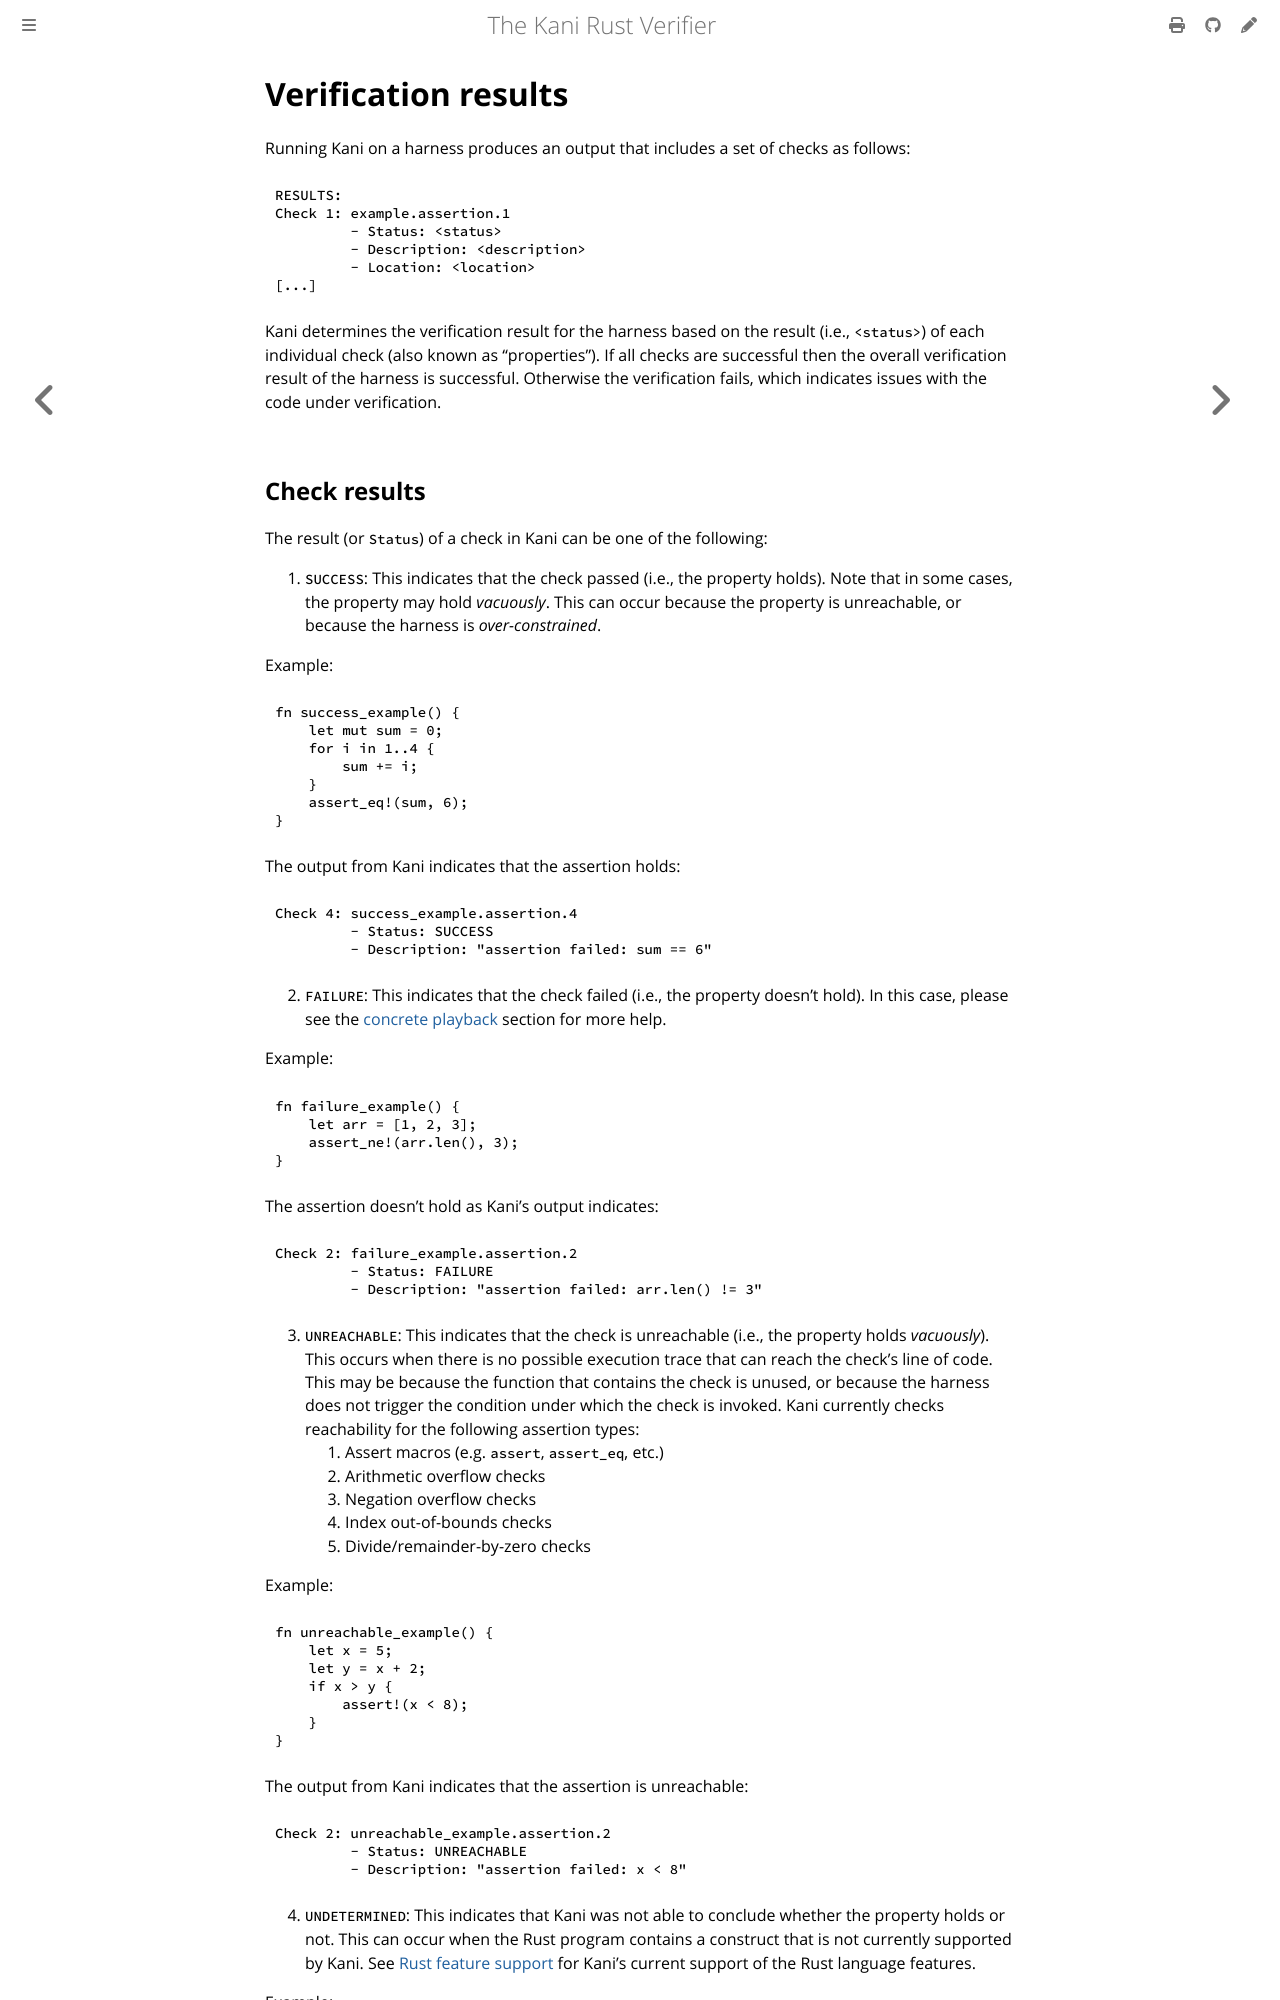

repository: model-checking/kani · page: verification-results.html · generator: mdbook

# Verification results

Running Kani on a harness produces an output that includes a set of checks as
follows:

```
RESULTS:
Check 1: example.assertion.1
         - Status: <status>
         - Description: <description>
         - Location: <location>
[...]
```

Kani determines the verification result for the harness based on the
result (i.e., `<status>`) of each individual check (also known as "properties"). If all
checks are successful then the overall verification result of the harness is successful. Otherwise the
verification fails, which indicates issues with the code under verification.
